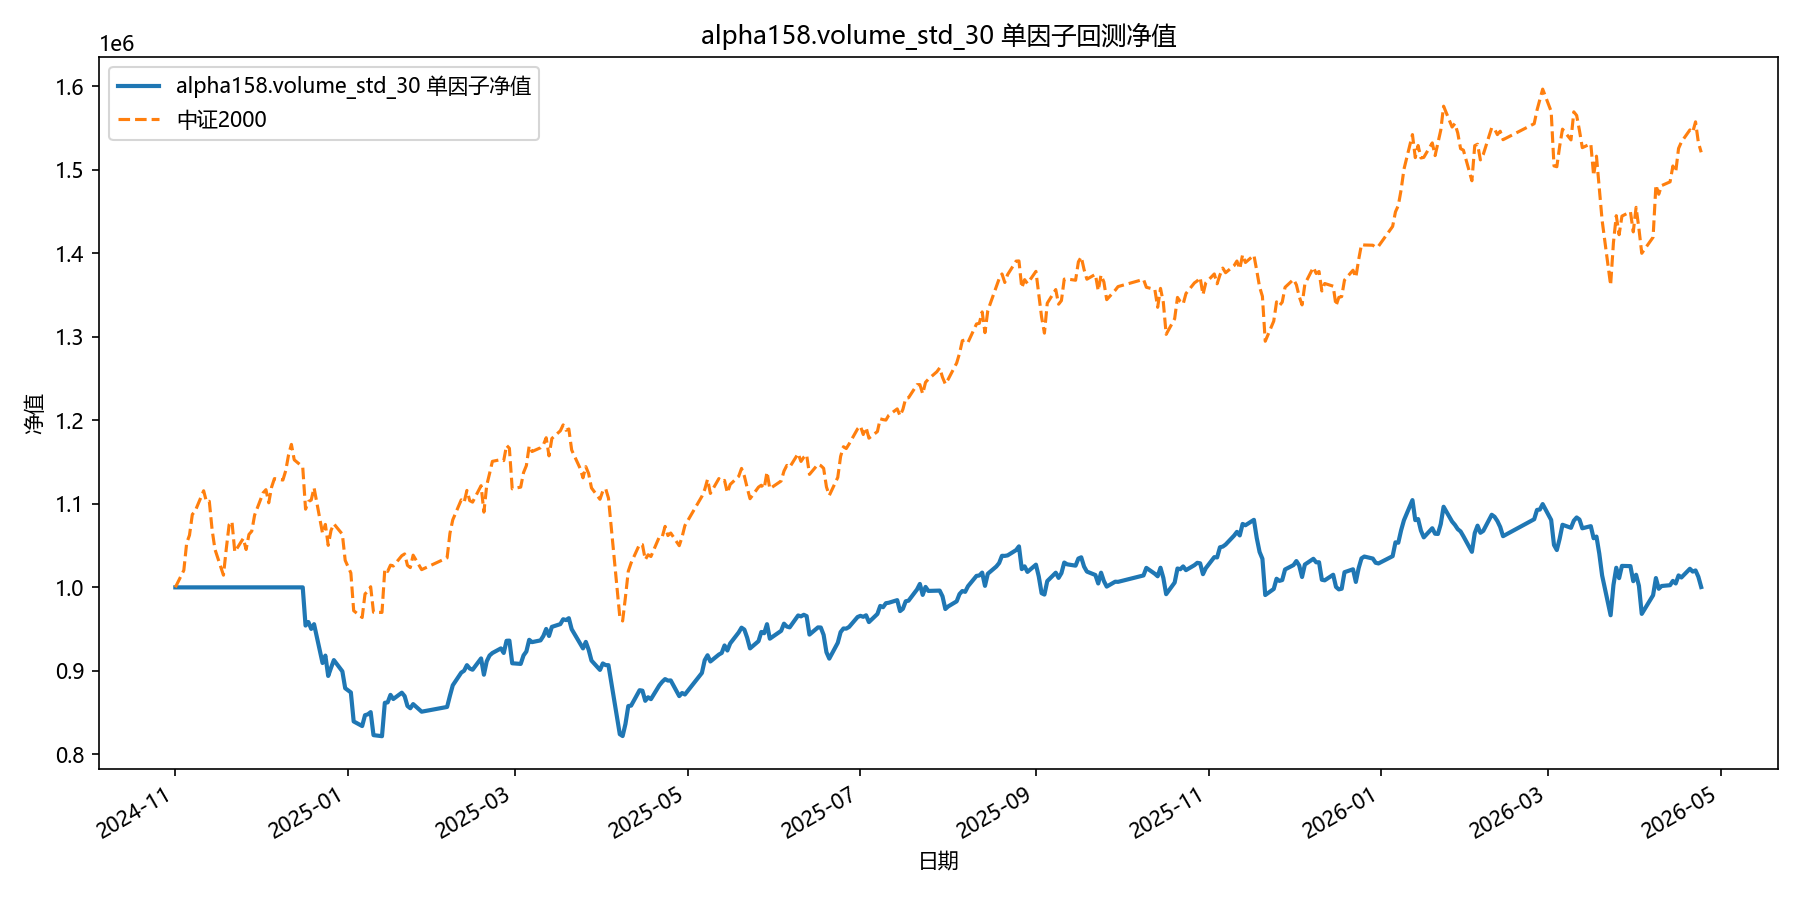

Data behind this chart, as committed beside it:
date, equity
2024-11-01, 1000000
2024-11-04, 1000000
2024-11-05, 1000000
2024-11-06, 1000000
2024-11-07, 1000000
2024-11-08, 1000000
2024-11-11, 1000000
2024-11-12, 1000000
2024-11-13, 1000000
2024-11-14, 1000000
2024-11-15, 1000000
2024-11-18, 1000000
2024-11-19, 1000000
2024-11-20, 1000000
2024-11-21, 1000000
2024-11-22, 1000000
2024-11-25, 1000000
2024-11-26, 1000000
2024-11-27, 1000000
2024-11-28, 1000000
2024-11-29, 1000000
2024-12-02, 1000000
2024-12-03, 1000000
2024-12-04, 1000000
2024-12-05, 1000000
2024-12-06, 1000000
2024-12-09, 1000000
2024-12-10, 1000000
2024-12-11, 1000000
2024-12-12, 1000000
2024-12-13, 1000000
2024-12-16, 1000000
2024-12-17, 954299
2024-12-18, 958526
2024-12-19, 950311
2024-12-20, 955956
2024-12-23, 909472
2024-12-24, 918355
2024-12-25, 893984
2024-12-26, 903779
2024-12-27, 912954
2024-12-30, 899506
2024-12-31, 879336
2025-01-02, 874276
2025-01-03, 839555
2025-01-06, 834051
2025-01-07, 847008
2025-01-08, 848051
2025-01-09, 850699
2025-01-10, 823169
2025-01-13, 821901
2025-01-14, 861873
2025-01-15, 862335
2025-01-16, 871330
2025-01-17, 866399
2025-01-20, 873961
2025-01-21, 869793
2025-01-22, 858035
2025-01-23, 855354
2025-01-24, 860307
... 299 more rows
